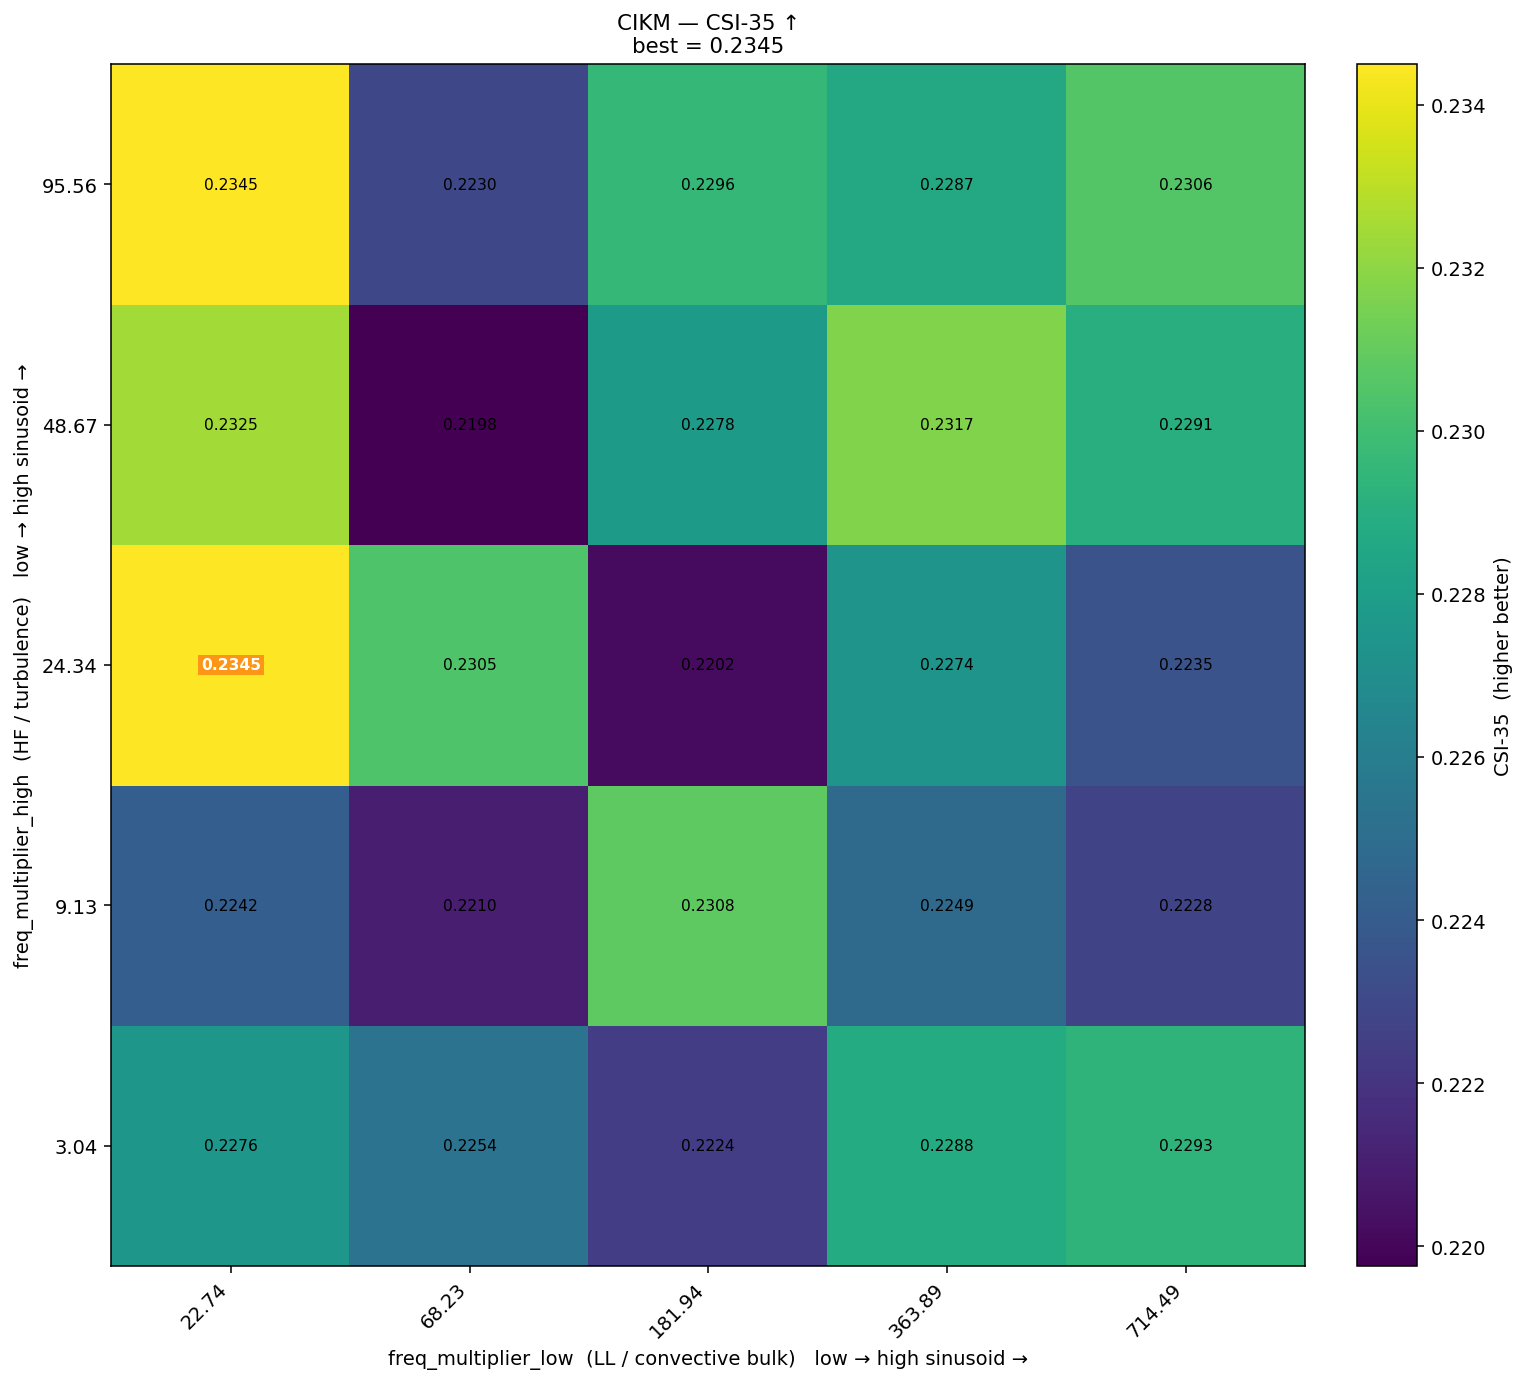

Source data for this figure (header and first rows):
freq_high\freq_low, 22.74, 68.23, 181.94, 363.89, 714.49
95.56, 0.2345, 0.223, 0.2296, 0.2287, 0.2306
48.67, 0.2325, 0.2198, 0.2278, 0.2317, 0.2291
24.34, 0.2345, 0.2305, 0.2202, 0.2274, 0.2235
9.13, 0.2242, 0.221, 0.2308, 0.2249, 0.2228
3.04, 0.2276, 0.2254, 0.2224, 0.2288, 0.2293
